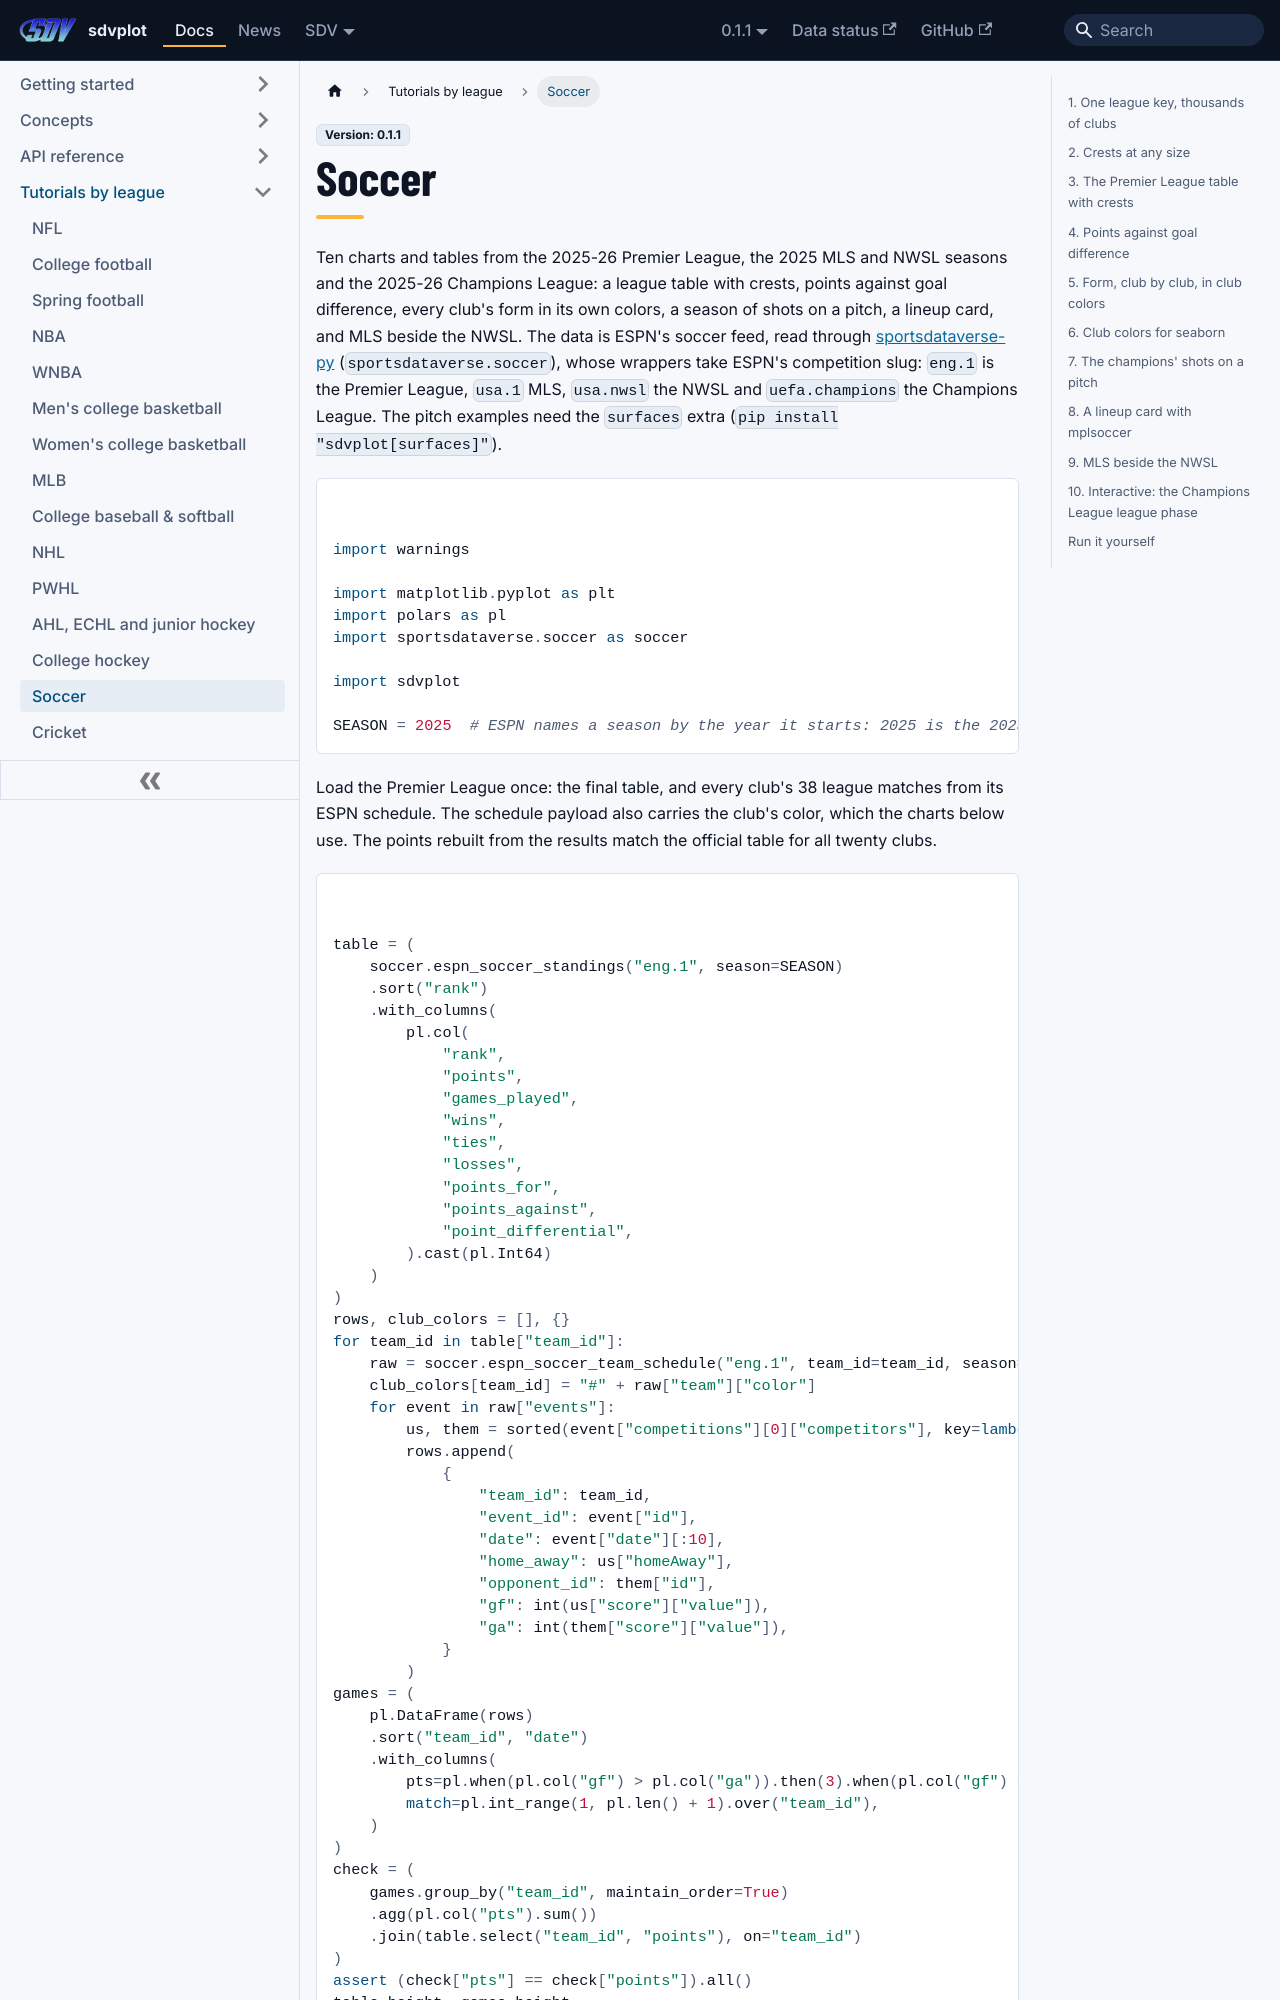

repository: sportsdataverse/sdvplot · page: docs/0.1.1/tutorials/leagues/soccer/index.html · generator: docusaurus

---
title: "Soccer tutorial"
sidebar_label: "Soccer"
sidebar_position: 50
description: "A Premier League table with crests, form in club colors, a season of shots on a pitch, a lineup card, MLS beside the NWSL and the Champions League, from ESPN's soccer feed."
---
